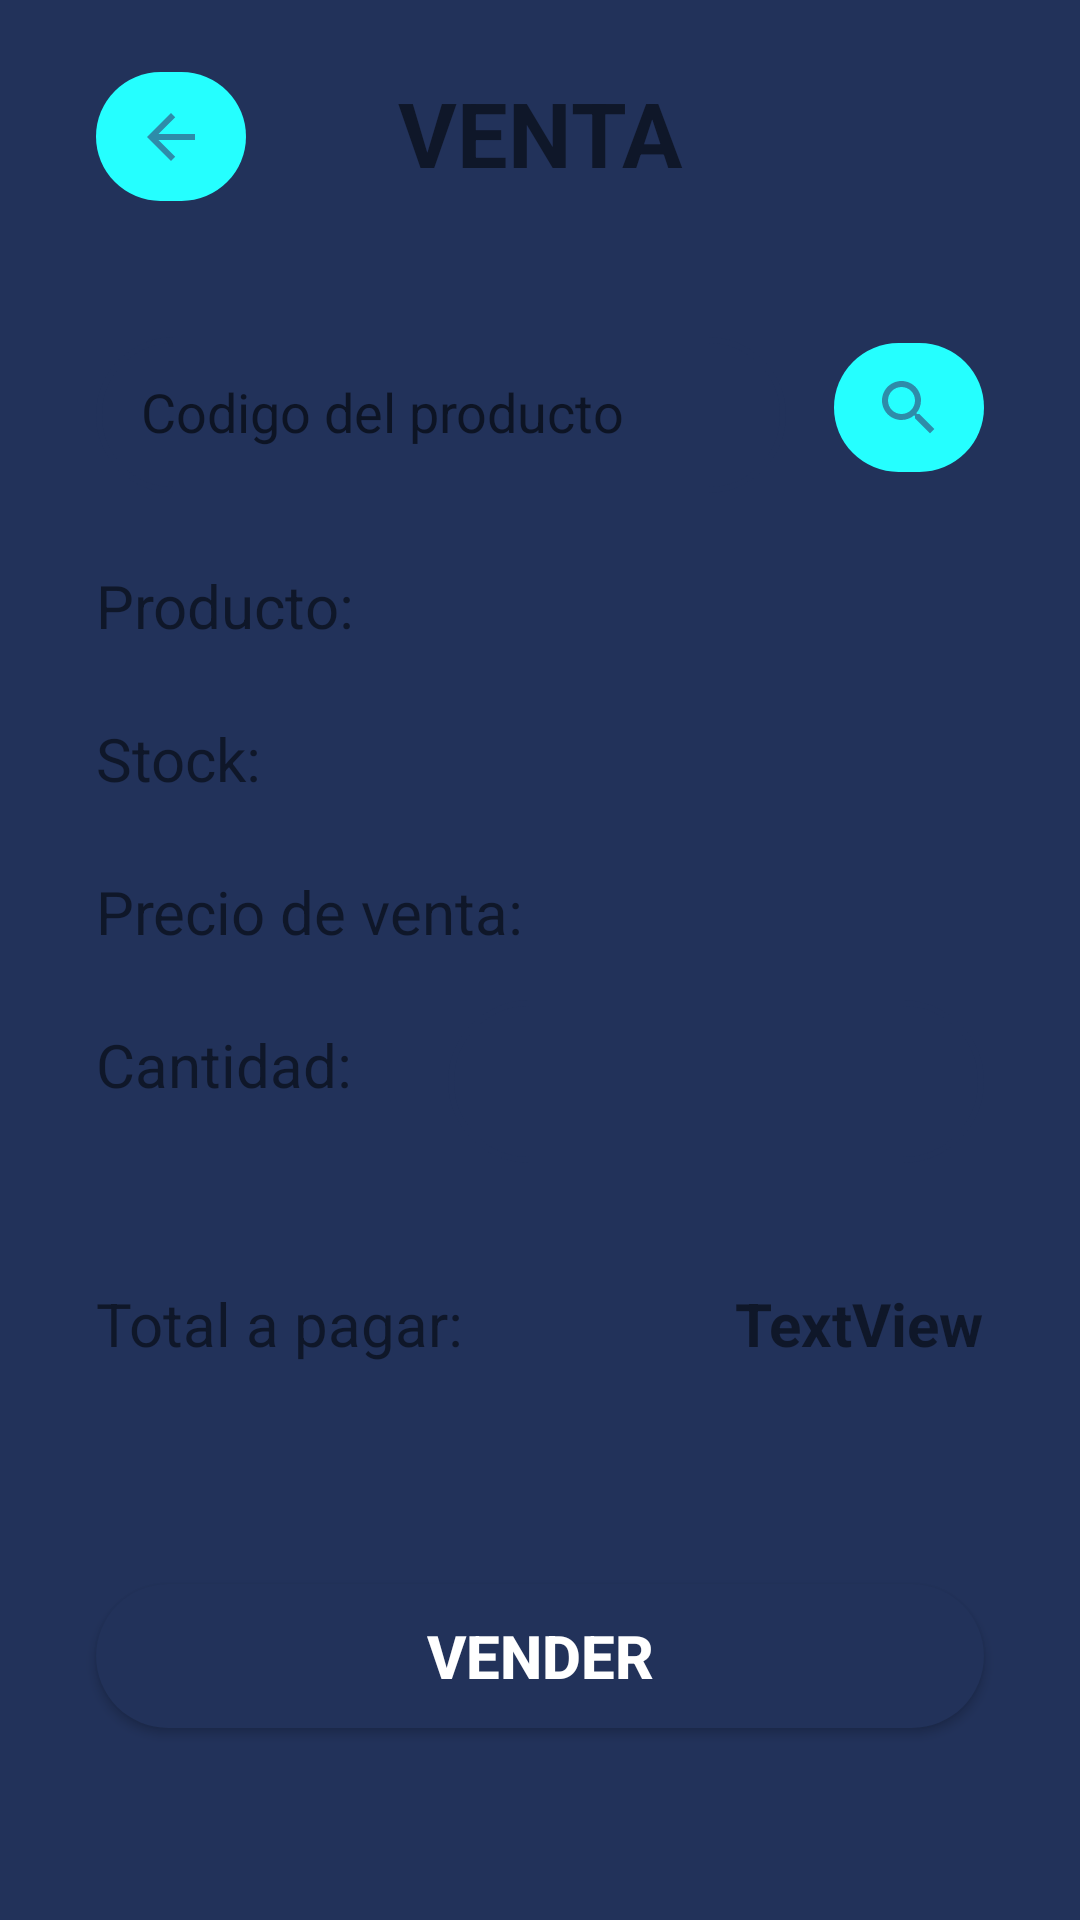

Produce the Android XML layout that renders to this screen, including the resource entries it uses.
<!-- AndroidManifest.xml: application theme Theme.AppVentas -->
<!-- res/layout/activity_ventas.xml -->
<?xml version="1.0" encoding="utf-8"?>
<androidx.constraintlayout.widget.ConstraintLayout xmlns:android="http://schemas.android.com/apk/res/android"
    xmlns:app="http://schemas.android.com/apk/res-auto"
    xmlns:tools="http://schemas.android.com/tools"
    android:layout_width="match_parent"
    android:layout_height="match_parent"
    tools:context=".activity_ventas">

    <Button
        android:id="@+id/btnVender"
        android:layout_width="0dp"
        android:layout_height="48dp"
        android:layout_marginStart="32dp"
        android:layout_marginEnd="32dp"
        android:layout_marginBottom="64dp"
        android:background="@drawable/bg_redondeado_primario"
        android:text="vender"
        android:textColor="@color/white"
        android:textSize="20dp"
        android:textStyle="bold"
        app:layout_constraintBottom_toBottomOf="parent"
        app:layout_constraintEnd_toEndOf="parent"
        app:layout_constraintHorizontal_bias="0.0"
        app:layout_constraintStart_toStartOf="parent" />

    <TextView
        android:id="@+id/tvNomProductoVentas"
        android:layout_width="0dp"
        android:layout_height="wrap_content"
        android:layout_marginStart="32dp"
        android:layout_marginTop="24dp"
        android:layout_marginEnd="32dp"
        android:text="Producto:"
        android:textSize="20dp"
        app:layout_constraintEnd_toEndOf="parent"
        app:layout_constraintStart_toStartOf="parent"
        app:layout_constraintTop_toBottomOf="@+id/etCodigoVentas" />

    <TextView
        android:id="@+id/tvProStockVentas"
        android:layout_width="0dp"
        android:layout_height="wrap_content"
        android:layout_marginStart="32dp"
        android:layout_marginTop="24dp"
        android:layout_marginEnd="32dp"
        android:text="Stock:"
        android:textSize="20dp"
        app:layout_constraintEnd_toEndOf="parent"
        app:layout_constraintHorizontal_bias="0.0"
        app:layout_constraintStart_toStartOf="parent"
        app:layout_constraintTop_toBottomOf="@+id/tvNomProductoVentas" />

    <TextView
        android:id="@+id/tvPrecioVenta"
        android:layout_width="0dp"
        android:layout_height="wrap_content"
        android:layout_marginStart="32dp"
        android:layout_marginTop="24dp"
        android:layout_marginEnd="32dp"
        android:text="Precio de venta:"
        android:textSize="20dp"
        app:layout_constraintEnd_toEndOf="parent"
        app:layout_constraintHorizontal_bias="0.0"
        app:layout_constraintStart_toStartOf="parent"
        app:layout_constraintTop_toBottomOf="@+id/tvProStockVentas" />

    <TextView
        android:id="@+id/textView10"
        android:layout_width="0dp"
        android:layout_height="wrap_content"
        android:layout_marginStart="32dp"
        android:layout_marginTop="40dp"
        android:text="Total a pagar:"
        android:textSize="20dp"
        app:layout_constraintStart_toStartOf="parent"
        app:layout_constraintTop_toBottomOf="@+id/etCantidadVentas" />

    <TextView
        android:id="@+id/tvTotalVentas"
        android:layout_width="0dp"
        android:layout_height="wrap_content"
        android:layout_marginTop="40dp"
        android:layout_marginEnd="32dp"
        android:text="TextView"
        android:textSize="20dp"
        android:textStyle="bold"
        app:layout_constraintEnd_toEndOf="parent"
        app:layout_constraintTop_toBottomOf="@+id/etCantidadVentas" />

    <TextView
        android:id="@+id/textView9"
        android:layout_width="0dp"
        android:layout_height="wrap_content"
        android:layout_marginStart="32dp"
        android:layout_marginTop="24dp"
        android:text="Cantidad:"
        android:textSize="20dp"
        app:layout_constraintStart_toStartOf="parent"
        app:layout_constraintTop_toBottomOf="@+id/tvPrecioVenta" />

    <EditText
        android:id="@+id/etCodigoVentas"
        android:layout_width="0dp"
        android:layout_height="52dp"
        android:layout_marginStart="32dp"
        android:layout_marginTop="48dp"
        android:layout_marginEnd="16dp"
        android:background="@drawable/borde_redondeado"
        android:ems="10"
        android:hint="Codigo del producto"
        android:inputType="text"
        android:padding="15dp"
        app:layout_constraintEnd_toStartOf="@+id/btnBuscarVenta"
        app:layout_constraintStart_toStartOf="parent"
        app:layout_constraintTop_toBottomOf="@+id/textView5" />

    <EditText
        android:id="@+id/etCantidadVentas"
        android:layout_width="0dp"
        android:layout_height="wrap_content"
        android:layout_marginStart="32dp"
        android:layout_marginTop="16dp"
        android:layout_marginEnd="32dp"
        android:background="@drawable/borde_redondeado"
        android:ems="10"
        android:inputType="textPersonName"
        android:padding="15dp"
        app:layout_constraintEnd_toEndOf="parent"
        app:layout_constraintStart_toEndOf="@+id/textView9"
        app:layout_constraintTop_toBottomOf="@+id/tvPrecioVenta" />

    <ImageButton
        android:id="@+id/imageButton6"
        android:layout_width="50dp"
        android:layout_height="43dp"
        android:layout_marginStart="32dp"
        android:layout_marginTop="24dp"
        android:background="@drawable/bg_redondeado_primario"
        android:backgroundTint="@color/teal_200"
        android:backgroundTintMode="add"
        android:foregroundTint="@color/white"
        android:onClick="volverInventario"
        android:soundEffectsEnabled="true"
        app:layout_constraintStart_toStartOf="parent"
        app:layout_constraintTop_toTopOf="parent"
        app:srcCompat="@drawable/ic_volver" />

    <ImageButton
        android:id="@+id/btnBuscarVenta"
        android:layout_width="50dp"
        android:layout_height="43dp"
        android:layout_marginTop="50dp"
        android:layout_marginEnd="32dp"
        android:background="@drawable/bg_redondeado_primario"
        android:backgroundTint="@color/teal_200"
        android:backgroundTintMode="add"
        android:foregroundTint="@color/white"
        android:soundEffectsEnabled="true"
        app:layout_constraintEnd_toEndOf="parent"
        app:layout_constraintTop_toBottomOf="@+id/textView5"
        app:srcCompat="@drawable/ic_buscar" />

    <TextView
        android:id="@+id/textView5"
        android:layout_width="wrap_content"
        android:layout_height="wrap_content"
        android:layout_marginTop="24dp"
        android:text="VENTA"
        android:textSize="30dp"
        android:textStyle="bold"
        app:layout_constraintEnd_toEndOf="parent"
        app:layout_constraintStart_toStartOf="parent"
        app:layout_constraintTop_toTopOf="parent" />
</androidx.constraintlayout.widget.ConstraintLayout>
<!-- resources referenced by this layout -->
<resources>
  <color name="teal_200">#FF03DAC5</color>
  <color name="white">#FFFFFFFF</color>
  <!-- drawable bg_redondeado_primario (drawable) -->
  <shape xmlns:android="http://schemas.android.com/apk/res/android"
      android:shape="rectangle">
      <solid android:color="@color/primario" />
      <corners android:radius="100dp" />
  </shape>
  <!-- drawable borde_redondeado (drawable) -->
  <?xml version="1.0" encoding="utf-8"?>
  <shape xmlns:android="http://schemas.android.com/apk/res/android"
      android:shape="rectangle">
      <stroke
          android:width="2dp"
          android:color="@color/primario" />
      <corners android:radius="100dp" />
  </shape>
  <!-- drawable ic_buscar (drawable) -->
  <vector xmlns:android="http://schemas.android.com/apk/res/android"
      android:width="24dp"
      android:height="24dp"
      android:tint="#2E8CA9"
      android:viewportWidth="24"
      android:viewportHeight="24">
      <path
          android:fillColor="@android:color/white"
          android:pathData="M15.5,14h-0.79l-0.28,-0.27C15.41,12.59 16,11.11 16,9.5 16,5.91 13.09,3 9.5,3S3,5.91 3,9.5 5.91,16 9.5,16c1.61,0 3.09,-0.59 4.23,-1.57l0.27,0.28v0.79l5,4.99L20.49,19l-4.99,-5zM9.5,14C7.01,14 5,11.99 5,9.5S7.01,5 9.5,5 14,7.01 14,9.5 11.99,14 9.5,14z" />
  </vector>
  <!-- drawable ic_volver (drawable) -->
  <vector android:autoMirrored="true" android:height="24dp"
      android:tint="#2E8CA9" android:viewportHeight="24"
      android:viewportWidth="24" android:width="24dp" xmlns:android="http://schemas.android.com/apk/res/android">
      <path android:fillColor="@android:color/white" android:pathData="M20,11H7.83l5.59,-5.59L12,4l-8,8 8,8 1.41,-1.41L7.83,13H20v-2z"/>
  </vector>
  <style name="Theme.AppVentas" parent="Theme.MaterialComponents.DayNight.NoActionBar">
          
          <item name="colorPrimary">@color/primario</item>
          <item name="colorPrimaryVariant">@color/primario</item>
          <item name="colorOnPrimary">@color/white</item>
          
          <item name="colorSecondary">@color/teal_200</item>
          <item name="colorSecondaryVariant">@color/teal_700</item>
          <item name="colorOnSecondary">@color/black</item>
          
          <item name="android:statusBarColor" tools:targetApi="l">?attr/colorPrimary</item>
          <item name="android:navigationBarColor">?attr/colorPrimary</item>
          <item name="android:colorBackground">?attr/colorPrimary</item>
          
      </style>
  <color name="primario">#22325A</color>
  <color name="teal_700">#FF018786</color>
  <color name="black">#FF000000</color>
</resources>
